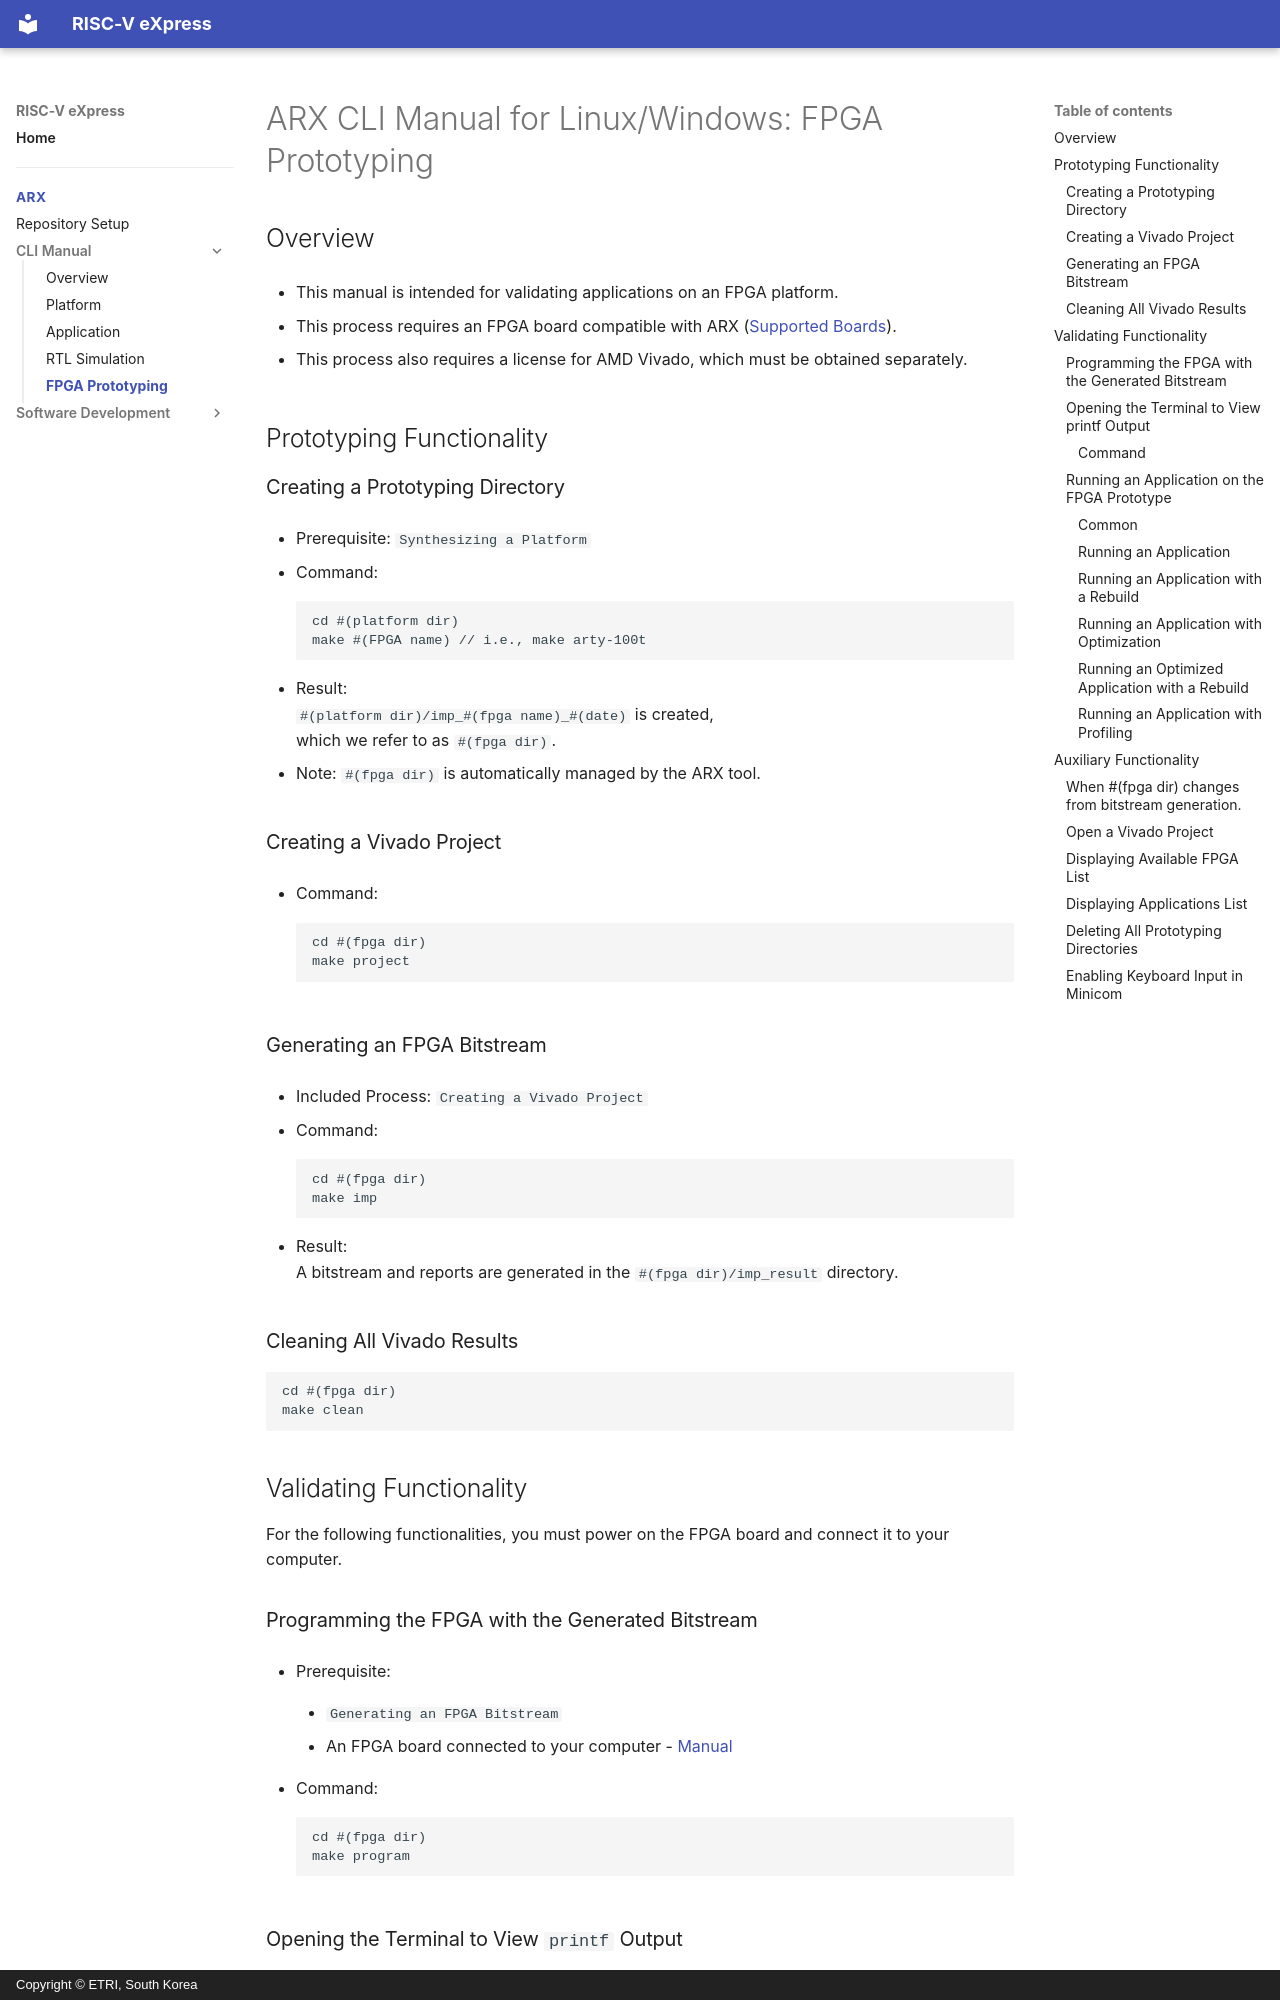

repository: riscvexpress/riscvexpress.github.io · page: arx/arx-cli-manual-en-fpga.html · generator: mkdocs · copyright: Copyright © ETRI, South Korea

# ARX CLI Manual for Linux/Windows: FPGA Prototyping

## Overview

- This manual is intended for validating applications on an FPGA platform.

- This process requires an FPGA board compatible with ARX ([Supported Boards](https://npx-soc.readthedocs.io/en/latest/rvx-fpga-manual-en.html)).

- This process also requires a license for AMD Vivado, which must be obtained separately.

## Prototyping Functionality

### Creating a Prototyping Directory

- Prerequisite: `Synthesizing a Platform`

- Command:

    ```text
    cd #(platform dir)
    make #(FPGA name) // i.e., make arty-100t
    ```

- Result:  
    `#(platform dir)/imp_#(fpga name)_#(date)` is created,  
    which we refer to as `#(fpga dir)`.

- Note: `#(fpga dir)` is automatically managed by the ARX tool.

### Creating a Vivado Project

- Command:

    ```text
    cd #(fpga dir)
    make project
    ```

### Generating an FPGA Bitstream

- Included Process: `Creating a Vivado Project`

- Command:

    ```text
    cd #(fpga dir)
    make imp
    ```

- Result:  
    A bitstream and reports are generated in the `#(fpga dir)/imp_result` directory.

### Cleaning All Vivado Results

```text
cd #(fpga dir)
make clean
```

## Validating Functionality

For the following functionalities, you must power on the FPGA board and connect it to your computer.
